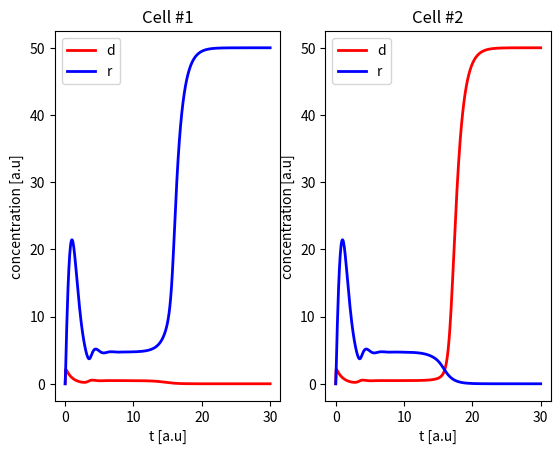

Recreate this plot in Python.
import numpy as np
import matplotlib.pyplot as plt
from scipy.integrate import odeint
import matplotlib.patches as patches
import matplotlib.animation as animation


# Default parameters
def default_params():
    return {
        'nu': 1,
        'betaD': 50,
        'betaR': 50,
        'h': 3,
        'm': 3,
        'sigma': 0.2,
        'P': 18,
        'Q': 18
    }


# Connectivity matrix
def get_connectivity_matrix(P, Q):
    k = P * Q
    M = np.zeros((k, k))
    w = 1 / 6
    for s in range(k):
        neighbors = find_neighbors(s, P, Q)
        for r in neighbors:
            M[s, r] = w
    return M


# Initial conditions
def get_initial_conditions(params, k):
    U = np.random.rand(k) - 0.5
    epsilon = 1e-5
    D0 = epsilon * params['betaD'] * (1 + params['sigma'] * U)
    R0 = np.zeros(k)
    return np.concatenate((D0, R0))


# Differential equations
def li(y, t, params):
    nu = params['nu']
    betaD = params['betaD']
    betaR = params['betaR']
    h = params['h']
    m = params['m']
    M = params['connectivity']
    k = len(M)

    D = y[:k]
    R = y[k:]
    D_neighbor = M.dot(D)

    dD = nu * (betaD / (1 + R ** h) - D)
    dR = betaR * D_neighbor ** m / (1 + D_neighbor ** m) - R

    return np.concatenate((dD, dR))


# Find neighbors
def find_neighbors(ind, P, Q):
    p, q = ind2pq(ind, P)

    neighbors = [
        pq2ind((p + 1) % P, q, P),
        pq2ind((p - 1) % P, q, P),
        pq2ind(p, (q - 1) % Q, P),
        pq2ind((p + 1) % P, (q - 1) % Q, P),
        pq2ind(p, (q + 1) % Q, P),
        pq2ind((p - 1) % P, (q + 1) % Q, P)
    ]
    return neighbors


# Index to PQ
def pq2ind(p, q, P):
    return p + q * P


# PQ to index
def ind2pq(ind, P):
    q = ind // P
    p = ind % P
    return p, q


# Plot two cells
def plot_two_cells(tout, yout, k):
    plt.figure()
    for i in range(2):
        plt.subplot(1, 2, i + 1)
        plt.plot(tout, yout[:, i], '-r', linewidth=2, label='d')
        plt.plot(tout, yout[:, k + i], '-b', linewidth=2, label='r')
        plt.title(f'Cell #{i + 1}')
        plt.xlabel('t [a.u]')
        plt.ylabel('concentration [a.u]')
        plt.legend()
    plt.show()


# Plot hexagon
def plot_hexagon(ax, p0, q0, color):
    s32 = np.sqrt(3) / 2
    q = q0 * 3 / 2
    p = p0 * s32
    if q0 % 2 == 1:
        p += s32 / 2

    x = [q - 0.5, q - 0.25, q + 0.25, q + 0.5, q + 0.25, q - 0.25]
    y = [p, p + s32 / 2, p + s32 / 2, p, p - s32 / 2, p - s32 / 2]

    hexagon = patches.Polygon(xy=list(zip(x, y)), closed=True, color=color, linewidth=2)
    ax.add_patch(hexagon)


# Movie lattice
def movie_lattice(tout, yout, P, Q, k):
    fig, ax = plt.subplots()
    ax.set_aspect('equal')
    Cmax = np.max(yout[-1, :k])

    def update(frame):
        ax.clear()
        for i in range(P):
            for j in range(Q):
                ind = pq2ind(i, j, P)
                color = min([yout[frame, ind] / Cmax, 1])
                plot_hexagon(ax, i, j, [1 - color, 1 - color, 1])
        ax.axis('off')
        ax.relim()
        ax.autoscale_view()

    ani = animation.FuncAnimation(fig, update, frames=range(0, len(tout), 5), repeat=False)
    plt.show()
    return ani


# Main simulation function
def multicell_LI(params=None):
    if params is None:
        params = default_params()

    Tmax = 30
    tspan = np.linspace(0, Tmax, 500)

    P = params['P']
    Q = params['Q']
    k = P * Q

    params['connectivity'] = get_connectivity_matrix(P, Q)
    y0 = get_initial_conditions(params, k)

    yout = odeint(li, y0, tspan, args=(params,))
    plot_two_cells(tspan, yout, k)
    ani = movie_lattice(tspan, yout, P, Q, k)

    return yout, tspan, params, ani


# Run the simulation
if __name__ == '__main__':
    multicell_LI()
